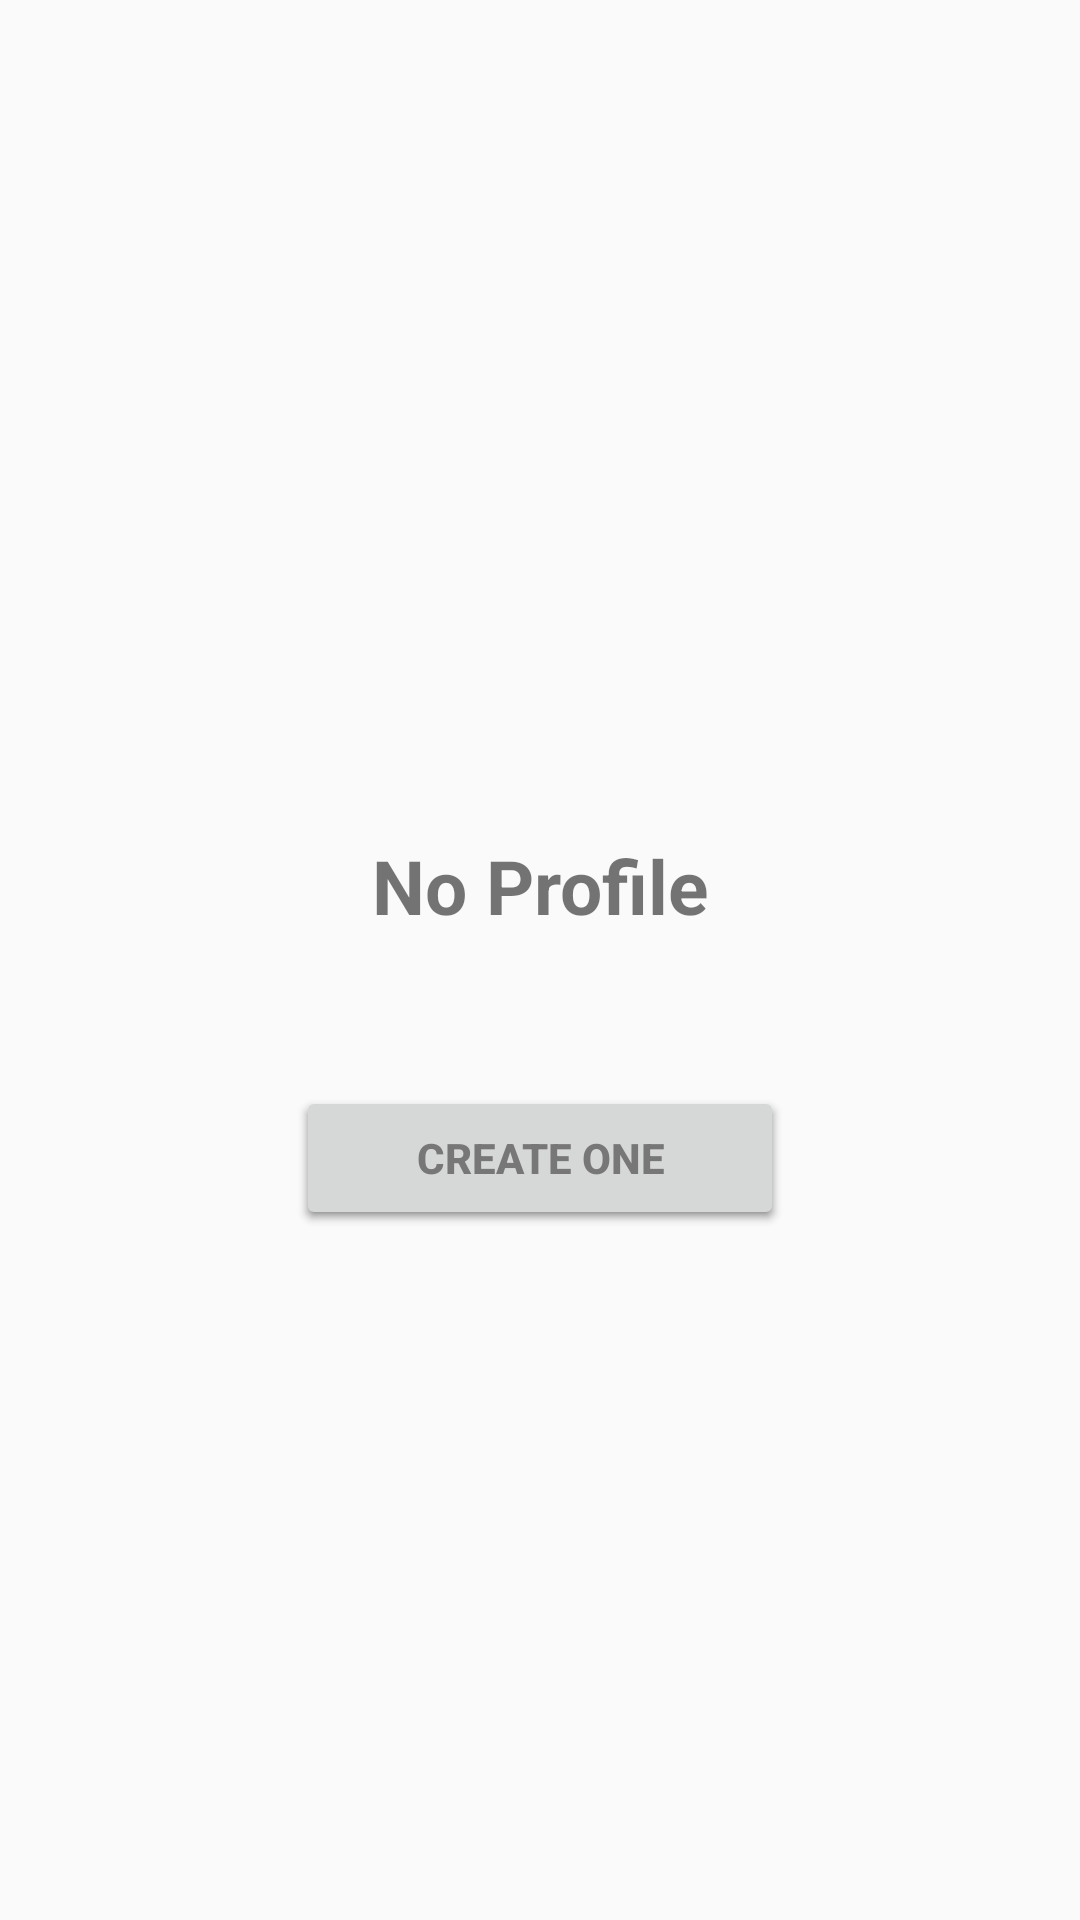

Here is an Android app screen rendered from its layout file. Give the layout XML and the strings, colors and styles it references.
<!-- AndroidManifest.xml: application theme Theme.FitnessAdvisor -->
<!-- res/layout/fragment_no_profile.xml -->
<?xml version="1.0" encoding="utf-8"?>
<FrameLayout xmlns:android="http://schemas.android.com/apk/res/android"
    xmlns:app="http://schemas.android.com/apk/res-auto"
    xmlns:tools="http://schemas.android.com/tools"
    android:layout_width="match_parent"
    android:layout_height="match_parent"
    tools:context=".NoProfileFragment">

    <androidx.constraintlayout.widget.ConstraintLayout
        android:layout_width="match_parent"
        android:layout_height="match_parent">

        <TextView
            android:id="@+id/textView5"
            android:layout_width="wrap_content"
            android:layout_height="wrap_content"
            android:layout_marginBottom="50dp"
            android:text="No Profile"
            android:textSize="25dp"
            android:textStyle="bold"
            app:layout_constraintBottom_toBottomOf="parent"
            app:layout_constraintEnd_toEndOf="parent"
            app:layout_constraintStart_toStartOf="parent"
            app:layout_constraintTop_toTopOf="parent" />

        <Button
            android:id="@+id/create_profile"
            android:layout_width="wrap_content"
            android:layout_height="wrap_content"
            android:text="create one"
            android:layout_marginTop="50dp"
            android:paddingLeft="40dp"
            android:paddingRight="40dp"
            app:layout_constraintEnd_toEndOf="parent"
            app:layout_constraintStart_toStartOf="parent"
            app:layout_constraintTop_toBottomOf="@+id/textView5"
            android:textColor="#777777"
            android:textStyle="bold"/>
    </androidx.constraintlayout.widget.ConstraintLayout>

</FrameLayout>
<!-- resources referenced by this layout -->
<resources>
  <style name="Theme.FitnessAdvisor" parent="Theme.AppCompat.Light.NoActionBar">
          
          <item name="colorPrimary">#65E8A9</item>
          <item name="colorPrimaryVariant">#65B9E8</item>
          <item name="colorOnPrimary">@color/white</item>
          
          <item name="colorSecondary">@color/teal_200</item>
          <item name="colorSecondaryVariant">@color/teal_700</item>
          <item name="colorOnSecondary">@color/black</item>
          
          <item name="android:statusBarColor">?attr/colorPrimaryVariant</item>
          
          <item name="android:ambientShadowAlpha">0</item>
          <item name="android:spotShadowAlpha">0.5</item>
      </style>
  <!-- not gathered from this repository: default colours our renderer supplied (Android Studio template values) -->
  <color name="teal_200">#FF03DAC5</color>
  <color name="teal_700">#FF018786</color>
  <color name="black">#FF000000</color>
  <color name="white">#FFFFFFFF</color>
</resources>
